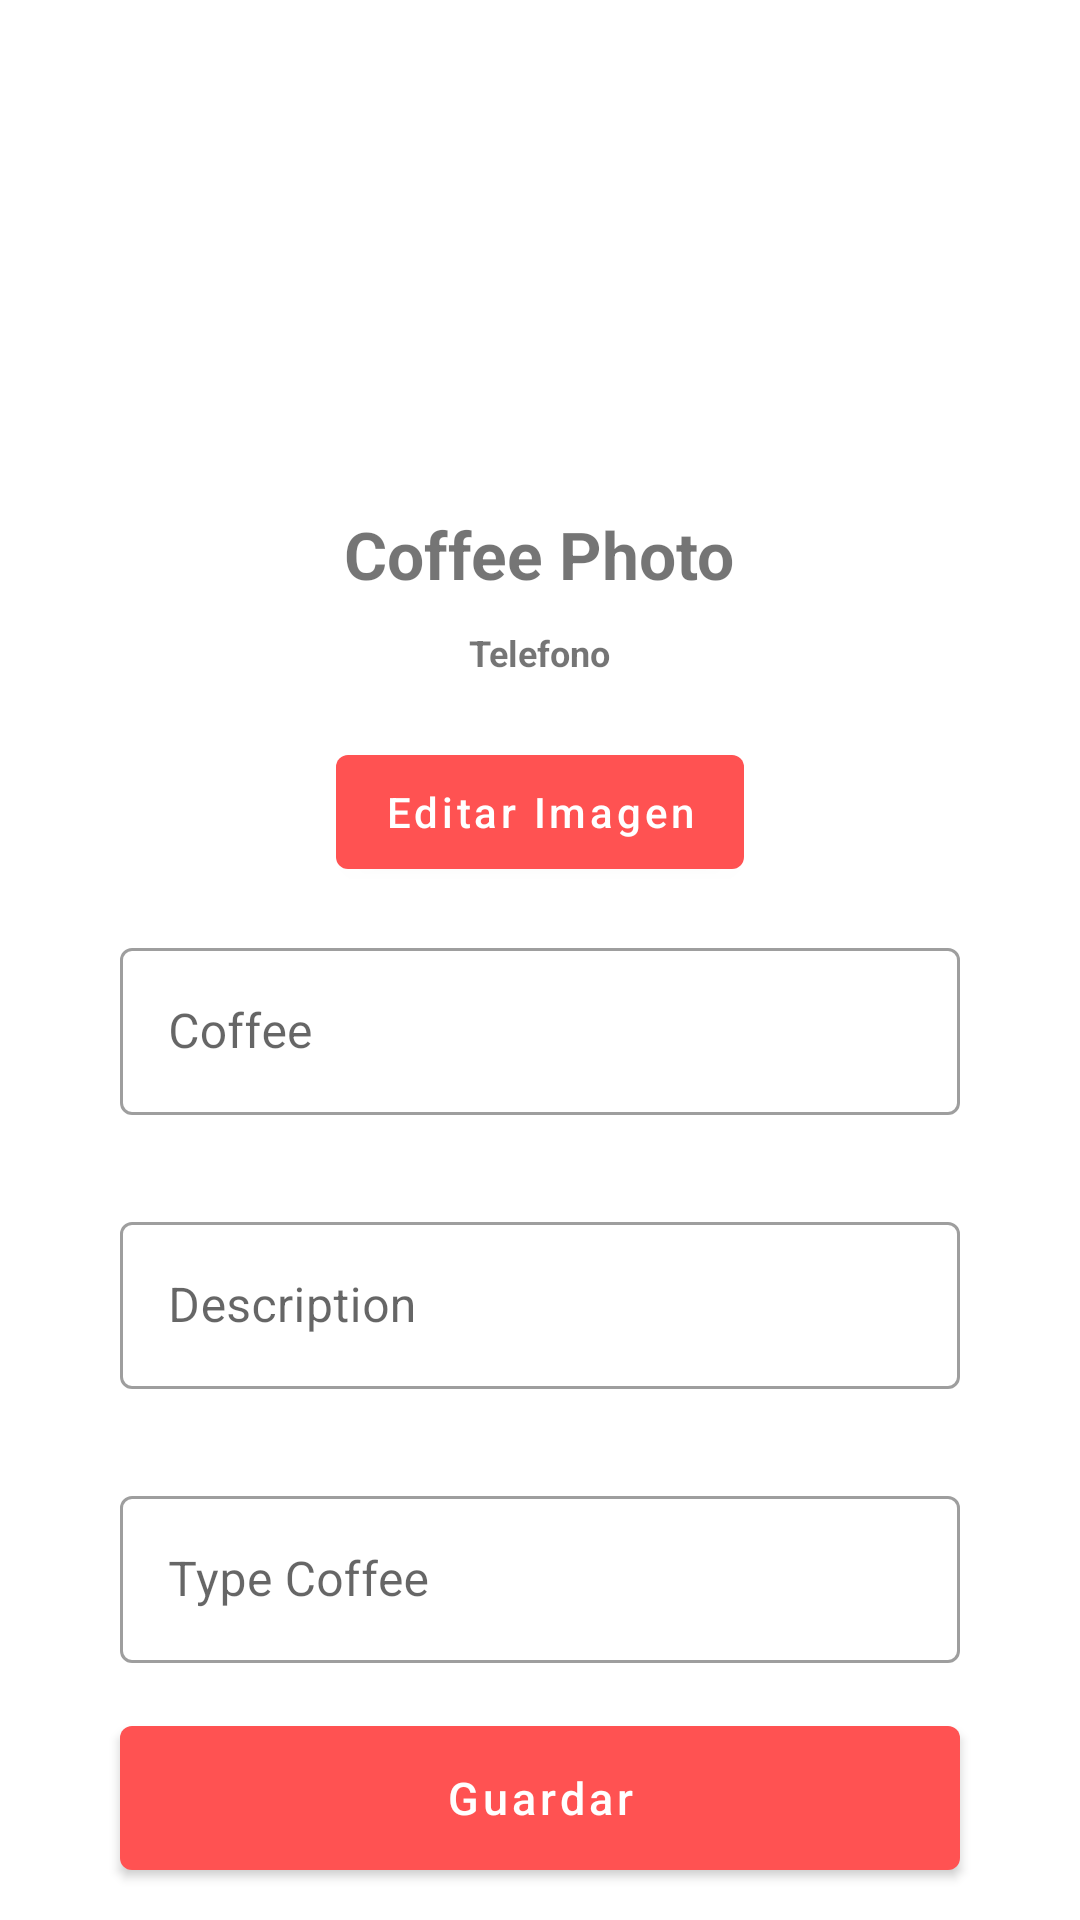

Android layout source for this screen:
<!-- AndroidManifest.xml: application theme Theme.CoffeeApp -->
<!-- res/layout/camera_fragment.xml -->
<?xml version="1.0" encoding="utf-8"?>
<LinearLayout xmlns:android="http://schemas.android.com/apk/res/android"
    xmlns:app="http://schemas.android.com/apk/res-auto"
    xmlns:tools="http://schemas.android.com/tools"
    android:layout_width="match_parent"
    android:layout_height="match_parent">

    <ScrollView
        android:layout_width="match_parent"
        android:layout_height="wrap_content">
        <LinearLayout
            android:layout_width="match_parent"
            android:layout_height="wrap_content"
            android:orientation="vertical">
            <ImageView
                android:id="@+id/profile_image"
                android:layout_width="150dp"
                android:layout_height="150dp"
                android:layout_gravity="center"
                android:layout_marginTop="10dp"
                android:src="@drawable/coffee_cup"
                />
            <TextView
                android:layout_width="wrap_content"
                android:layout_height="wrap_content"
                android:layout_gravity="center"
                android:layout_marginTop="10dp"
                android:id="@+id/name"
                android:text="Coffee Photo"
                android:textStyle="bold"
                android:textSize="22sp"
                />
            <TextView
                android:id="@+id/Telefono"
                android:layout_width="wrap_content"
                android:layout_height="wrap_content"
                android:layout_gravity="center"
                android:layout_marginTop="10dp"
                android:text="Telefono"
                android:textStyle="bold"
                android:textSize="12sp"
                />
            <com.google.android.material.button.MaterialButton
                android:id="@+id/edit_imagen"
                android:layout_width="wrap_content"
                android:layout_height="50dp"
                android:layout_marginTop="20dp"
                android:paddingStart="25dp"
                android:layout_gravity="center"
                android:text="Editar Imagen"
                android:textAllCaps="false"
                android:paddingEnd="25dp"
                />
            <com.google.android.material.textfield.TextInputLayout
                style="@style/Widget.MaterialComponents.TextInputLayout.OutlinedBox"
                android:layout_width="280dp"
                android:layout_height="wrap_content"
                android:layout_gravity="center"
                android:layout_marginTop="15dp"
                android:hint="Coffee"
                android:id="@+id/text_layout_name"
                app:endIconMode="clear_text"
                app:errorEnabled="true"
                >
                <com.google.android.material.textfield.TextInputEditText
                    android:layout_width="match_parent"
                    android:layout_height="wrap_content"
                    android:id="@+id/txt_editName"
                    android:inputType="text"/>
            </com.google.android.material.textfield.TextInputLayout>

            <com.google.android.material.textfield.TextInputLayout
                style="@style/Widget.MaterialComponents.TextInputLayout.OutlinedBox"
                android:layout_width="280dp"
                android:layout_height="wrap_content"
                android:layout_gravity="center"
                android:layout_marginTop="10dp"
                android:hint="Description"
                android:id="@+id/text_layout_age"
                app:endIconMode="clear_text"
                app:errorEnabled="true"
                >
                <com.google.android.material.textfield.TextInputEditText
                    android:layout_width="match_parent"
                    android:layout_height="wrap_content"
                    android:id="@+id/txt_editEdad"
                    android:inputType="number"/>
            </com.google.android.material.textfield.TextInputLayout>




            <com.google.android.material.textfield.TextInputLayout
                style="@style/Widget.MaterialComponents.TextInputLayout.OutlinedBox"
                android:layout_width="280dp"
                android:layout_height="wrap_content"
                android:layout_gravity="center"
                android:layout_marginTop="10dp"
                android:hint="Type Coffee"
                android:id="@+id/text_layout_phone"
                app:endIconMode="clear_text"
                >
                <com.google.android.material.textfield.TextInputEditText
                    android:layout_width="match_parent"
                    android:layout_height="wrap_content"
                    android:id="@+id/txt_editTelefono"
                    android:inputType="phone"/>
            </com.google.android.material.textfield.TextInputLayout>

            <com.google.android.material.button.MaterialButton
                android:id="@+id/btn_save"
                android:layout_width="280dp"
                android:layout_height="60dp"
                android:layout_gravity="center"
                android:layout_marginTop="15dp"
                android:text="Guardar"
                android:textAllCaps="false"
                android:textSize="15dp" />
        </LinearLayout>
    </ScrollView>

</LinearLayout>
<!-- resources referenced by this layout -->
<resources>
  <style name="Theme.CoffeeApp" parent="Theme.MaterialComponents.DayNight.NoActionBar">
          
          <item name="colorPrimary">@color/red</item>
          <item name="colorPrimaryVariant">@color/purple_700</item>
          <item name="colorOnPrimary">@color/white</item>
          
          <item name="colorSecondary">@color/teal_200</item>
          <item name="colorSecondaryVariant">@color/teal_700</item>
          <item name="colorOnSecondary">@color/black</item>
          
          <item name="android:statusBarColor" tools:targetApi="l">?attr/colorPrimaryVariant</item>
          
      </style>
  <color name="red">#FF5252</color>
  <color name="purple_700">#FF3700B3</color>
  <color name="white">#FFFFFFFF</color>
  <color name="teal_200">#FF03DAC5</color>
  <color name="teal_700">#FF018786</color>
  <color name="black">#FF000000</color>
</resources>
